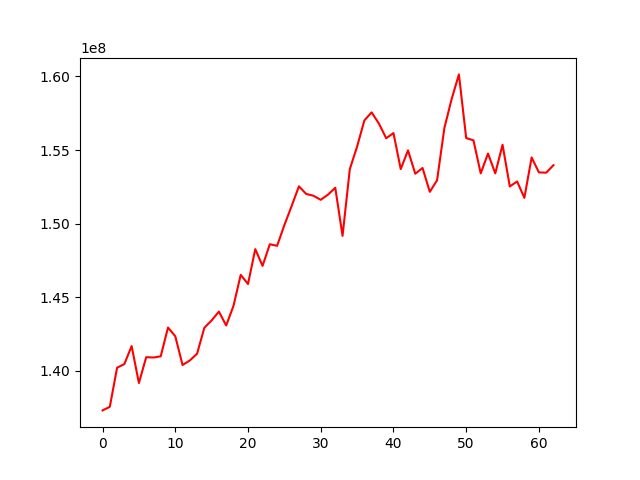

Values plotted in this chart, from the file beside it:
, 0
0, 137310704
1, 137553988
2, 140212257
3, 140461437
4, 141681297
5, 139171910
6, 140926085
7, 140905287
8, 140986566
9, 142939967
10, 142350986
11, 140393985
12, 140703693
13, 141164887
14, 142929679
15, 143425056
16, 144022852
17, 143081158
18, 144407557
19, 146522202
20, 145898589
21, 148269025
22, 147128353
23, 148601582
24, 148492007
25, 149901605
26, 151197146
27, 152536302
28, 152018595
29, 151895213
30, 151620367
31, 151974037
32, 152439168
33, 149170442
34, 153709119
35, 155233798
36, 157014678
37, 157560728
38, 156800015
39, 155805531
40, 156153886
41, 153706842
42, 154979176
43, 153392516
44, 153781696
45, 152162401
46, 152953112
47, 156494035
48, 158467836
49, 160141322
50, 155817985
51, 155661306
52, 153415512
53, 154763105
54, 153415539
55, 155362308
56, 152527344
57, 152867227
58, 151753750
59, 154495172
... 3 more rows
